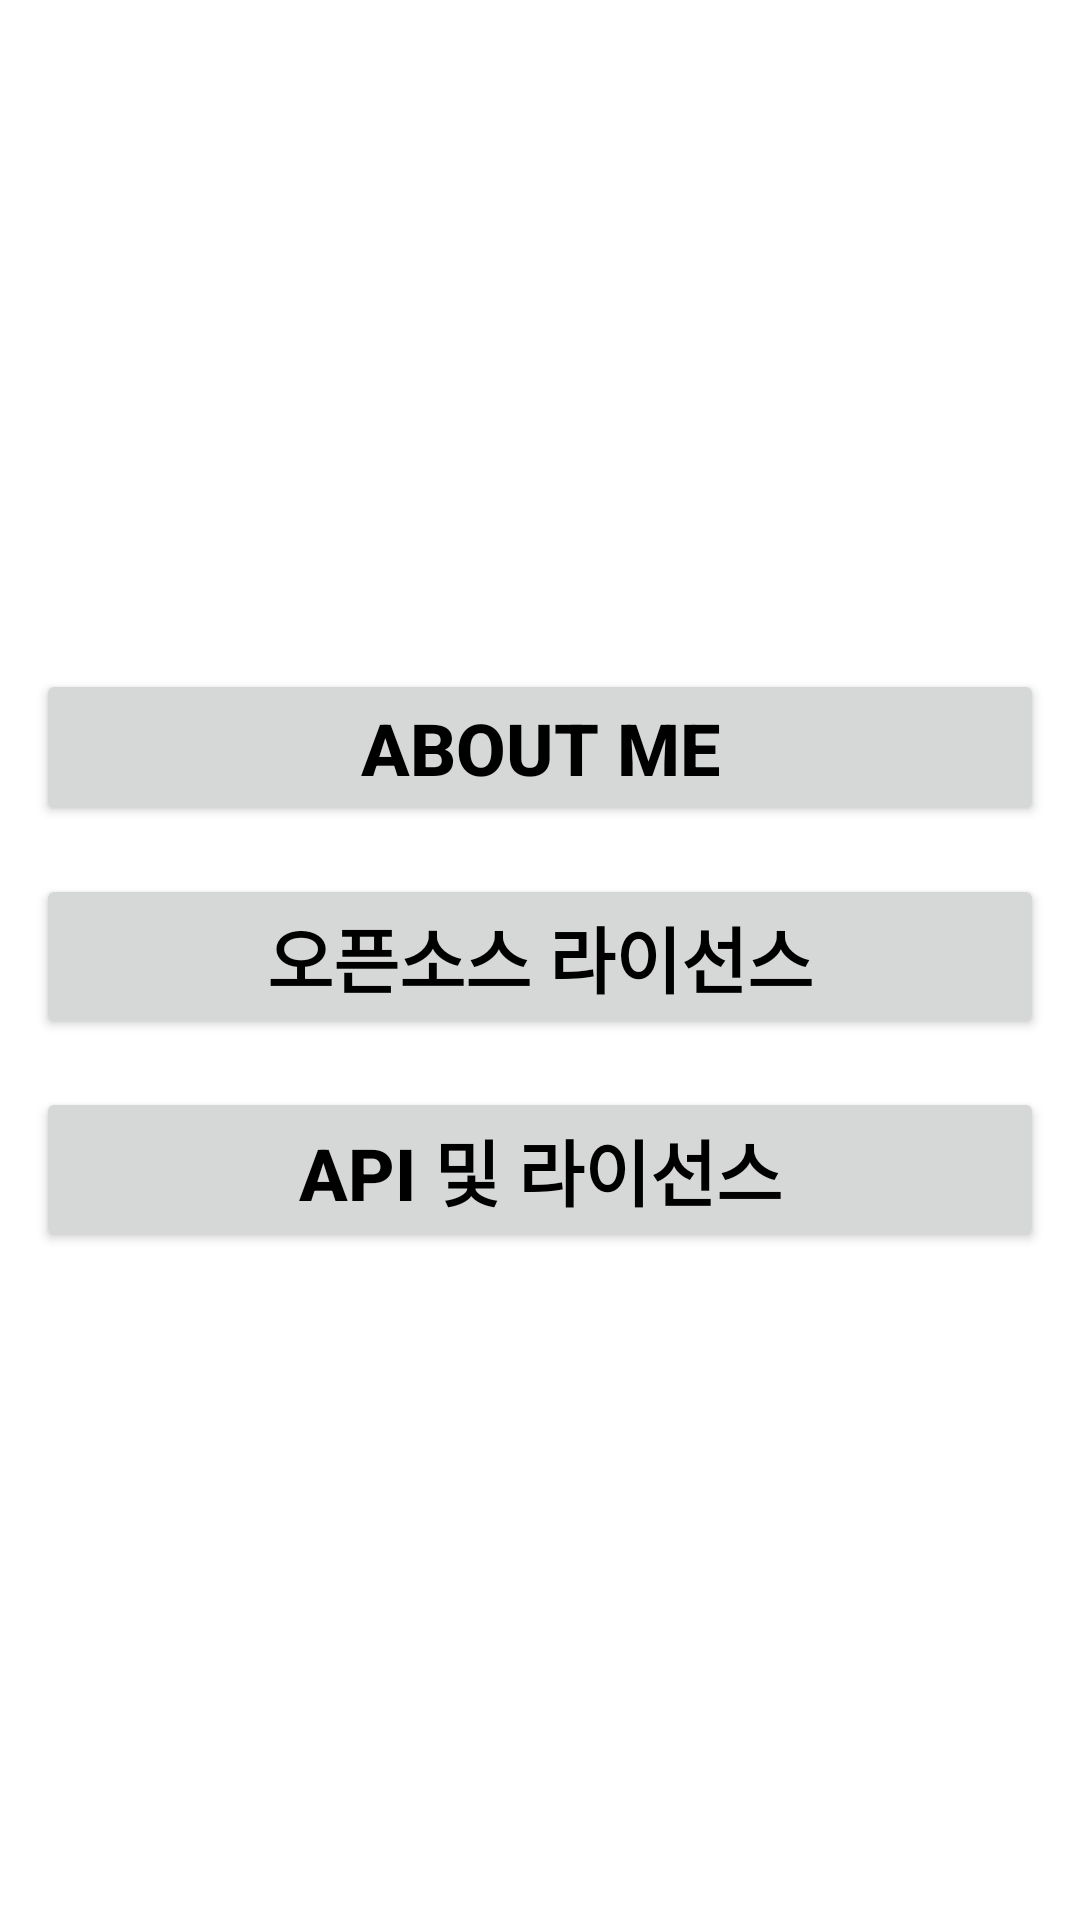

Reconstruct the res/layout file that produces this screen, plus the resources it refers to.
<!-- AndroidManifest.xml: application theme Theme.MajorParksInSeoul -->
<!-- res/layout/etc_fragment.xml -->
<?xml version="1.0" encoding="utf-8"?>
<layout xmlns:android="http://schemas.android.com/apk/res/android"
    xmlns:app="http://schemas.android.com/apk/res-auto"
    xmlns:tools="http://schemas.android.com/tools"
    tools:context=".etc.EtcFragment">

    <androidx.constraintlayout.widget.ConstraintLayout
        android:layout_width="match_parent"
        android:layout_height="match_parent"
        android:padding="12dp">

        <Button
            android:id="@+id/btnAboutMe"
            android:layout_width="0dp"
            android:layout_height="wrap_content"
            android:text="@string/about_me"
            android:textColor="@color/black"
            android:textSize="24sp"
            android:textStyle="bold"
            app:layout_constraintBottom_toTopOf="@id/btnOSS"
            app:layout_constraintEnd_toEndOf="parent"
            app:layout_constraintStart_toStartOf="parent"
            app:layout_constraintTop_toTopOf="parent"
            app:layout_constraintVertical_chainStyle="packed" />

        <Button
            android:id="@+id/btnOSS"
            android:layout_width="0dp"
            android:layout_height="wrap_content"
            android:layout_marginVertical="16dp"
            android:text="@string/OSS"
            android:textColor="@color/black"
            android:textSize="24sp"
            android:textStyle="bold"
            app:layout_constraintBottom_toTopOf="@id/btnAPIAndLicense"
            app:layout_constraintEnd_toEndOf="parent"
            app:layout_constraintStart_toStartOf="parent"
            app:layout_constraintTop_toBottomOf="@id/btnAboutMe" />

        <Button
            android:id="@+id/btnAPIAndLicense"
            android:layout_width="0dp"
            android:layout_height="wrap_content"
            android:text="@string/api_and_license"
            android:textColor="@color/black"
            android:textSize="24sp"
            android:textStyle="bold"
            app:layout_constraintBottom_toBottomOf="parent"
            app:layout_constraintEnd_toEndOf="parent"
            app:layout_constraintStart_toStartOf="parent"
            app:layout_constraintTop_toBottomOf="@id/btnOSS" />

    </androidx.constraintlayout.widget.ConstraintLayout>

</layout>
<!-- resources referenced by this layout -->
<resources>
  <color name="black">#FF000000</color>
  <string name="OSS">오픈소스 라이선스</string>
  <string name="about_me">About Me</string>
  <string name="api_and_license">API 및 라이선스</string>
  <style name="Theme.MajorParksInSeoul" parent="Theme.MaterialComponents.DayNight.NoActionBar">
          
          <item name="colorPrimary">@color/primary_color</item>
          <item name="colorPrimaryVariant">#A6E3B9</item>
          <item name="colorOnPrimary">@color/white</item>
          
          <item name="colorSecondary">@color/teal_200</item>
          <item name="colorSecondaryVariant">@color/teal_700</item>
          <item name="colorOnSecondary">@color/black</item>
          
          <item name="android:statusBarColor" tools:targetApi="l">?attr/colorPrimaryVariant</item>
          
      </style>
  <color name="primary_color">#7DBDAB</color>
  <color name="white">#FFFFFFFF</color>
  <color name="teal_200">#FF03DAC5</color>
  <color name="teal_700">#FF018786</color>
</resources>
